Labelled photos from "dataset", an image-classification folder in ayushpaliwal1920/BloodGroup_image_recognization. The possible labels are: A negative blood type, A positive blood type, AB negative blood type, AB positive blood type, B negative blood type, B positive blood type, O negative blood type, O positive blood type.

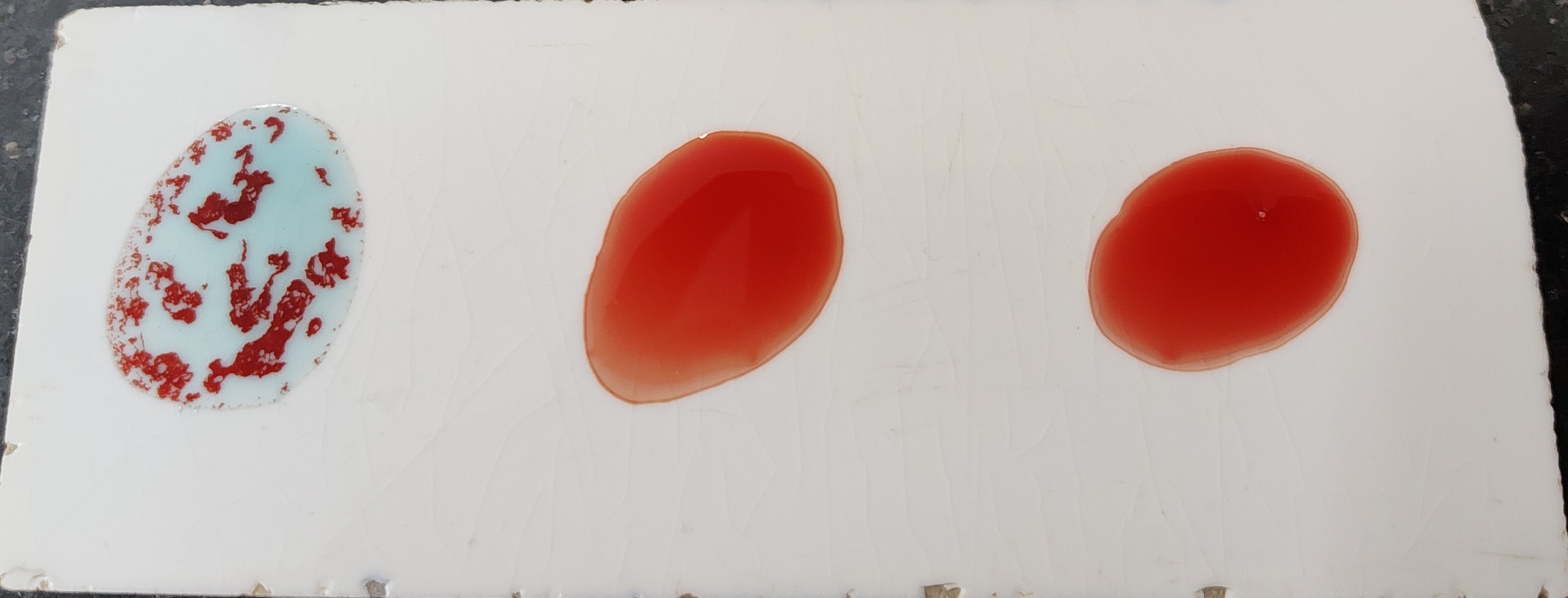
Label: A negative blood type

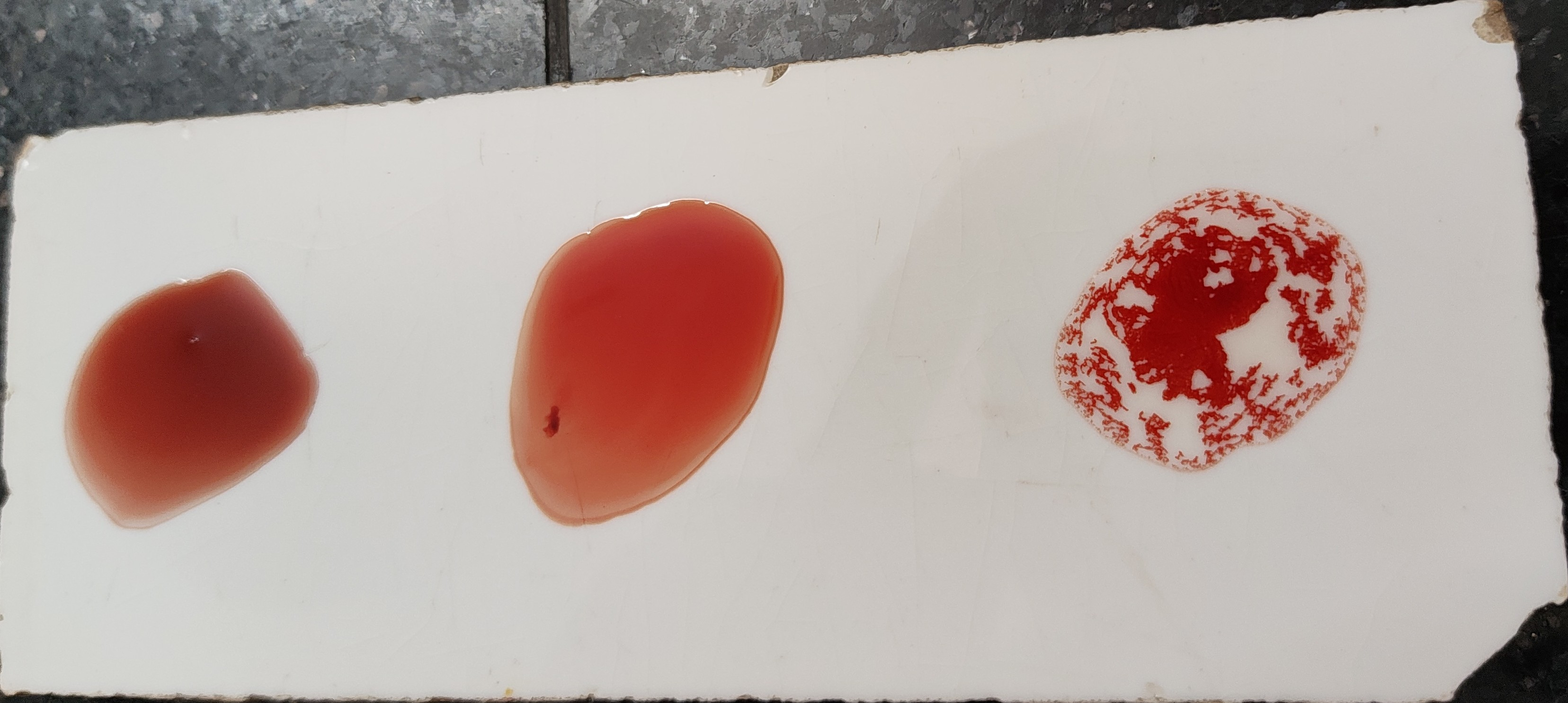
Label: O positive blood type

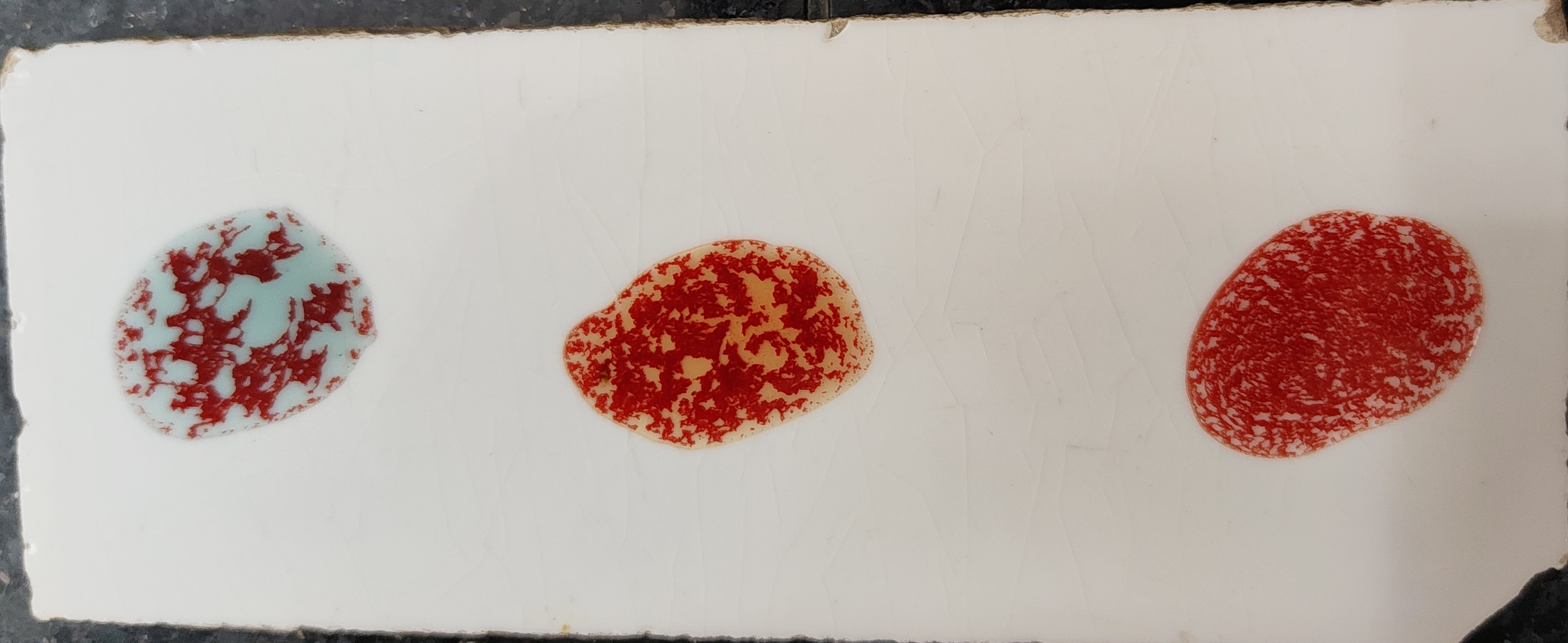
Label: AB positive blood type

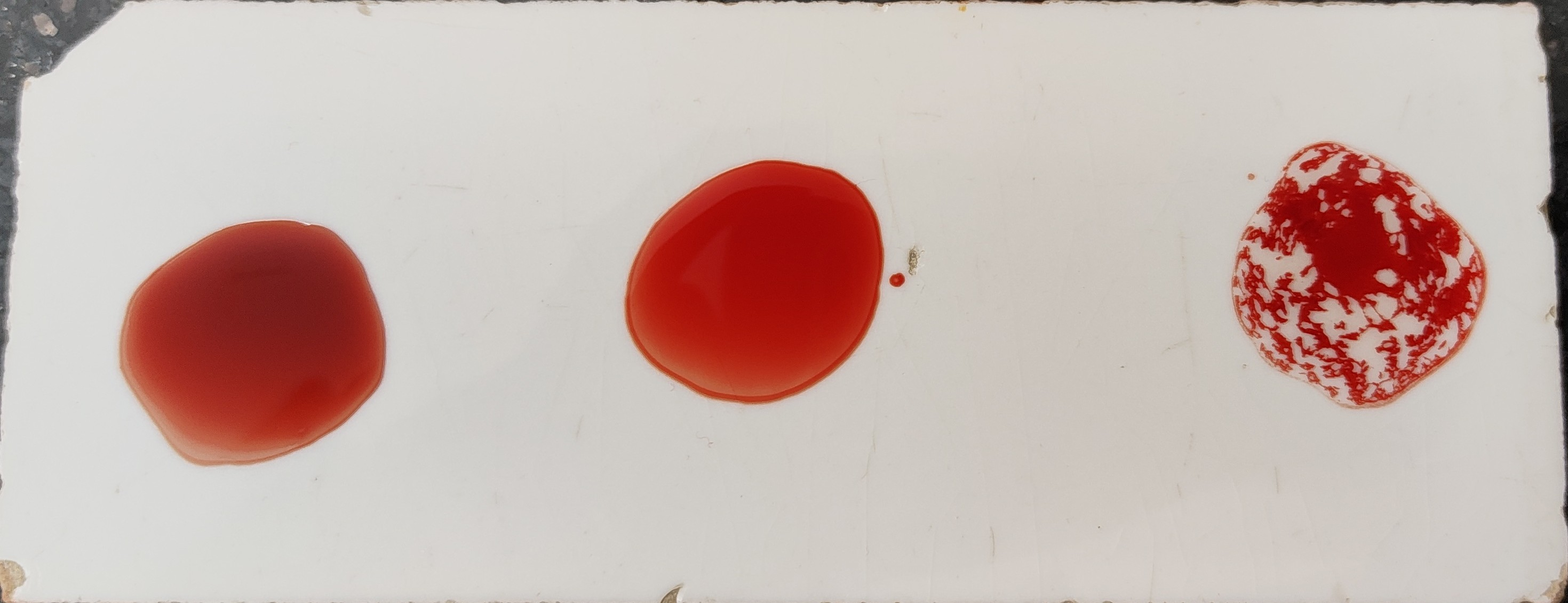
Label: O positive blood type

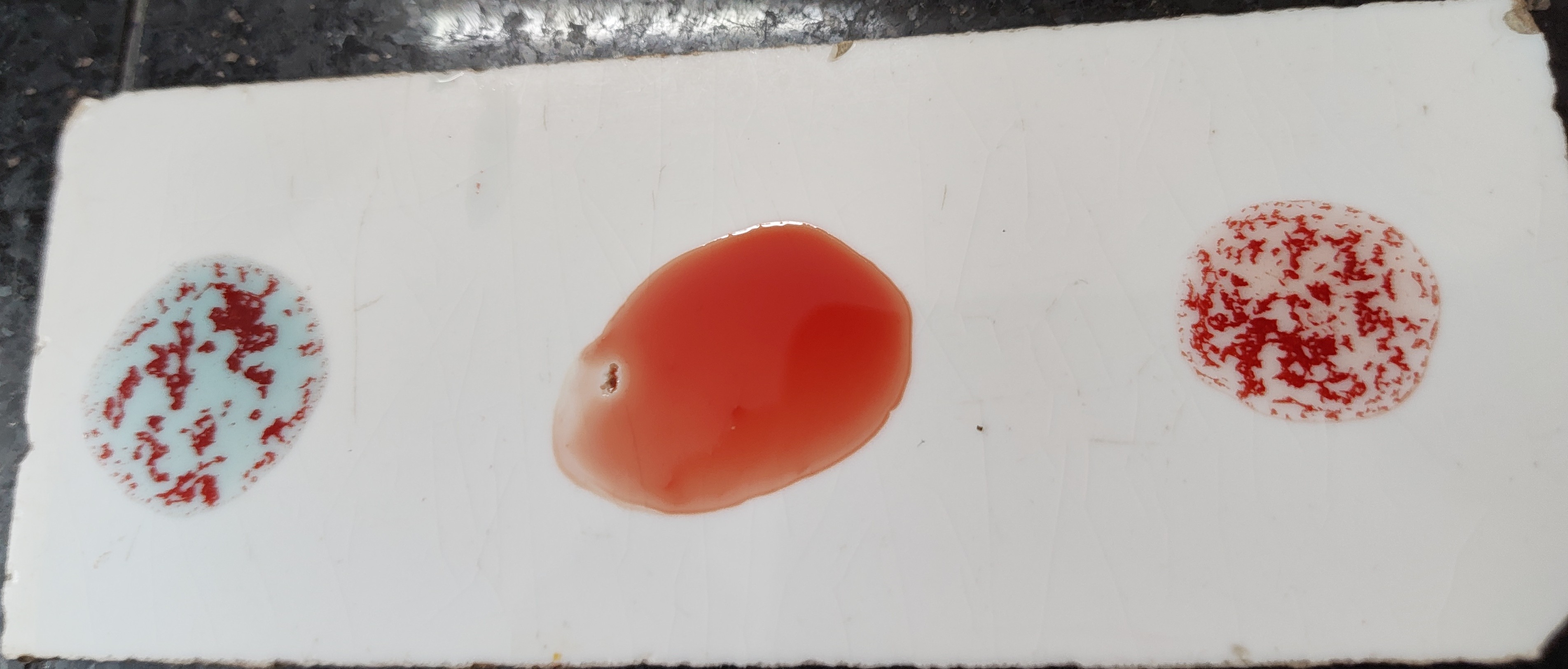
Label: A positive blood type

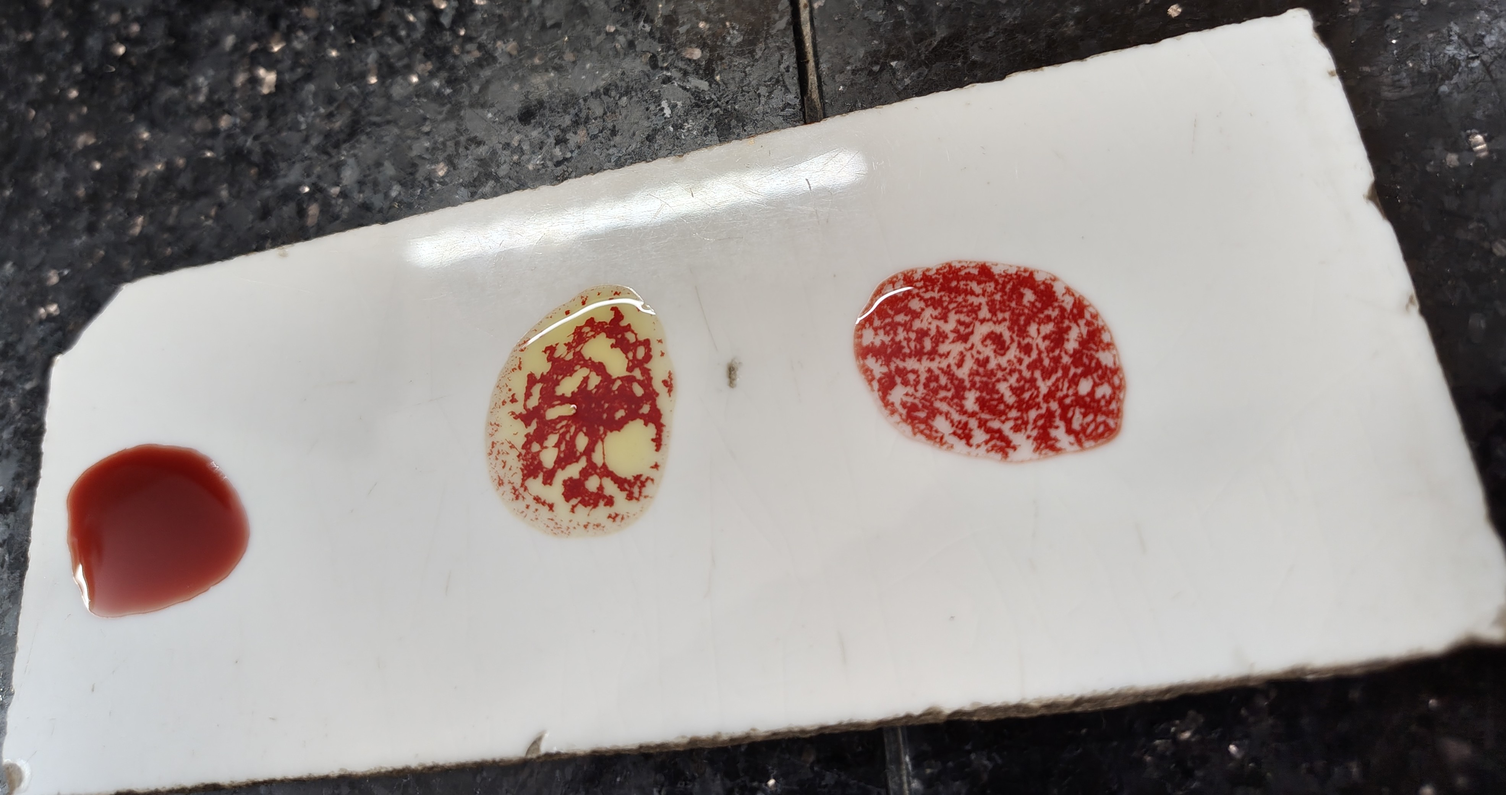
Label: B positive blood type
